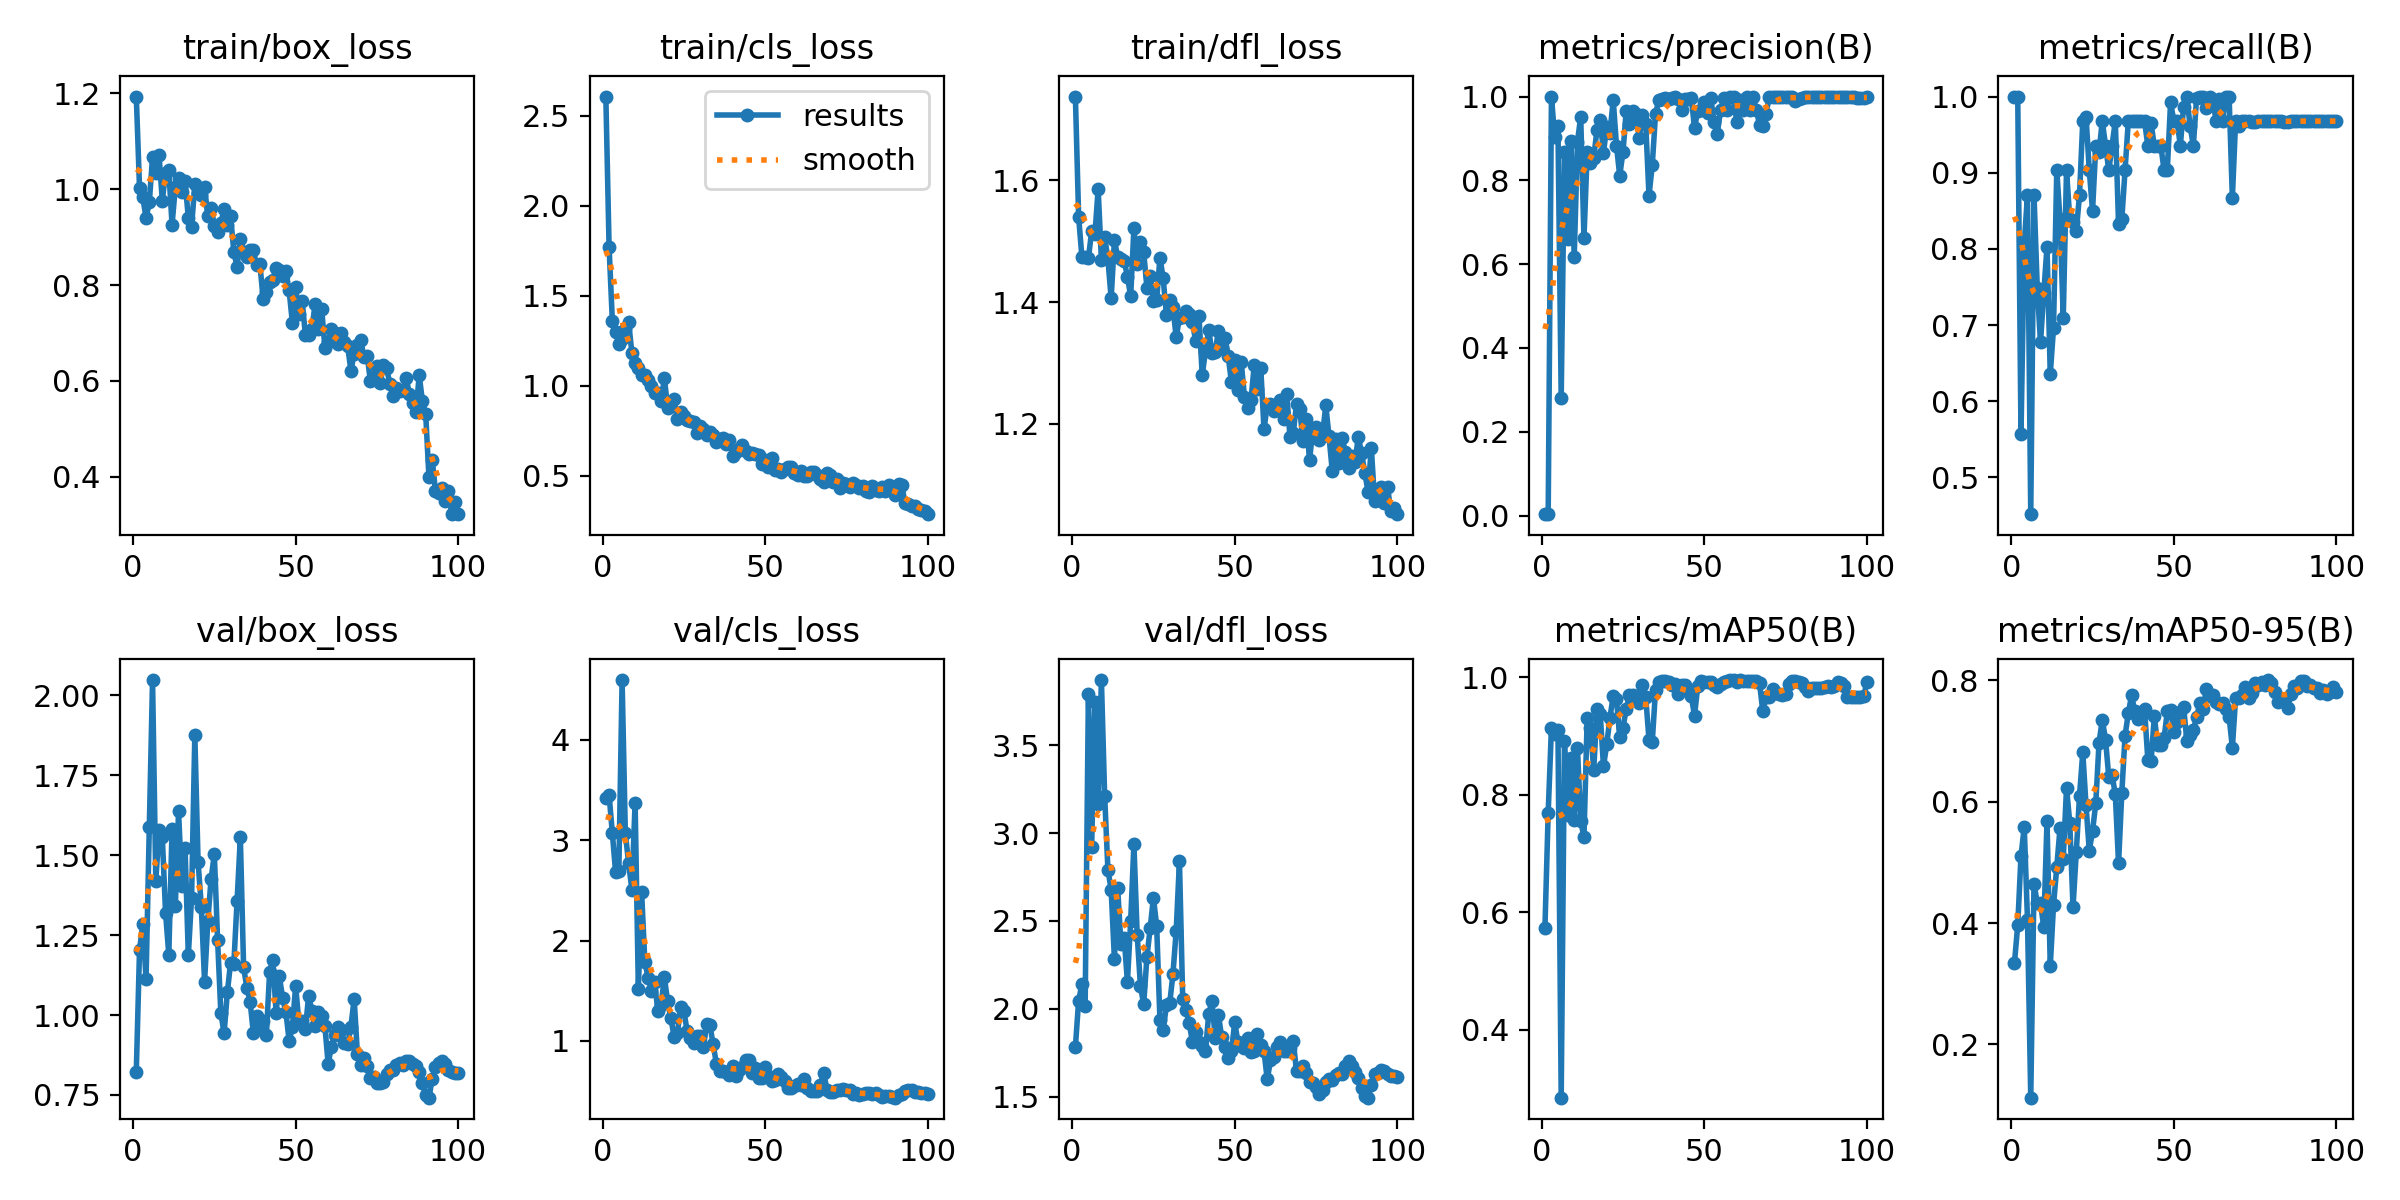

Values plotted in this chart, from the file beside it:
epoch, train/box_loss, train/cls_loss, train/dfl_loss, metrics/precision(B), metrics/recall(B), metrics/mAP50(B), metrics/mAP50-95(B), val/box_loss, val/cls_loss, val/dfl_loss, lr/pg0, lr/pg1, lr/pg2
1, 1.193, 2.607, 1.738, 0.00333, 1, 0.5733, 0.335, 0.8233, 3.42, 1.784, 0.00014, 0.00014, 0.00014
2, 1.002, 1.77, 1.54, 0.00333, 1, 0.7694, 0.3969, 1.204, 3.45, 2.047, 0.000297, 0.000297, 0.000297
3, 0.9829, 1.36, 1.474, 1, 0.5564, 0.9141, 0.5106, 1.285, 3.071, 2.139, 0.0004509, 0.0004509, 0.0004509
4, 0.94, 1.298, 1.473, 0.9024, 0.8065, 0.9026, 0.5584, 1.113, 2.68, 2.015, 0.0006016, 0.0006016, 0.0006016
5, 0.9722, 1.233, 1.472, 0.9289, 0.871, 0.9105, 0.4052, 1.587, 2.697, 3.792, 0.0007491, 0.0007491, 0.0007491
6, 1.067, 1.258, 1.516, 0.2817, 0.4516, 0.284, 0.1123, 2.048, 4.594, 2.92, 0.0008935, 0.0008935, 0.0008935
7, 1.035, 1.314, 1.511, 0.8681, 0.871, 0.8912, 0.4641, 1.42, 3.068, 3.743, 0.001035, 0.001035, 0.001035
8, 1.071, 1.355, 1.585, 0.6593, 0.7492, 0.7654, 0.4338, 1.579, 2.772, 3.165, 0.001173, 0.001173, 0.001173
9, 0.9759, 1.183, 1.47, 0.8935, 0.6774, 0.8621, 0.4337, 1.556, 2.508, 3.87, 0.001308, 0.001308, 0.001308
10, 1.035, 1.127, 1.507, 0.6162, 0.7419, 0.7568, 0.3931, 1.32, 3.373, 3.211, 0.001439, 0.001439, 0.001439
11, 1.039, 1.097, 1.471, 0.8924, 0.8029, 0.8786, 0.5689, 1.188, 1.522, 2.792, 0.001568, 0.001568, 0.001568
12, 0.9256, 1.057, 1.406, 0.9516, 0.6353, 0.7547, 0.329, 1.583, 2.482, 2.678, 0.001693, 0.001693, 0.001693
13, 1.004, 1.061, 1.502, 0.6623, 0.696, 0.728, 0.4294, 1.341, 1.786, 2.283, 0.001762, 0.001762, 0.001762
14, 1.022, 1.029, 1.474, 0.8669, 0.9032, 0.9308, 0.4921, 1.638, 1.632, 2.686, 0.001762, 0.001762, 0.001762
15, 0.9949, 1.001, 1.47, 0.8416, 0.8387, 0.9133, 0.5566, 1.403, 1.496, 2.372, 0.001743, 0.001743, 0.001743
16, 1.017, 0.9621, 1.468, 0.8542, 0.7097, 0.842, 0.5064, 1.523, 1.588, 2.405, 0.001723, 0.001723, 0.001723
17, 0.9403, 0.9606, 1.442, 0.9208, 0.9032, 0.9453, 0.6228, 1.187, 1.296, 2.154, 0.001703, 0.001703, 0.001703
18, 0.922, 0.9159, 1.41, 0.9439, 0.8387, 0.9378, 0.5657, 1.367, 1.359, 2.501, 0.001683, 0.001683, 0.001683
19, 1.01, 1.042, 1.521, 0.8662, 0.8354, 0.848, 0.4259, 1.877, 1.634, 2.937, 0.001663, 0.001663, 0.001663
20, 0.9918, 0.8765, 1.463, 0.9273, 0.8231, 0.8854, 0.5167, 1.479, 1.395, 2.422, 0.001644, 0.001644, 0.001644
21, 0.9882, 0.9109, 1.5, 0.9137, 0.871, 0.931, 0.61, 1.34, 1.225, 2.132, 0.001624, 0.001624, 0.001624
22, 1.005, 0.9288, 1.482, 0.9918, 0.9677, 0.9685, 0.6816, 1.104, 1.043, 2.026, 0.001604, 0.001604, 0.001604
23, 0.9435, 0.8131, 1.424, 0.8829, 0.9734, 0.9628, 0.5941, 1.294, 1.079, 2.295, 0.001584, 0.001584, 0.001584
24, 0.9605, 0.8512, 1.443, 0.8108, 0.9032, 0.8974, 0.5194, 1.426, 1.337, 2.46, 0.001564, 0.001564, 0.001564
25, 0.9228, 0.8325, 1.402, 0.8681, 0.8496, 0.9136, 0.5517, 1.503, 1.296, 2.632, 0.001545, 0.001545, 0.001545
26, 0.9107, 0.8073, 1.404, 0.9658, 0.9355, 0.9463, 0.5977, 1.236, 1.1, 2.471, 0.001525, 0.001525, 0.001525
27, 0.9291, 0.8043, 1.473, 0.935, 0.9276, 0.9699, 0.6977, 1.007, 1.032, 1.936, 0.001505, 0.001505, 0.001505
28, 0.9585, 0.7959, 1.439, 0.9655, 0.9677, 0.9692, 0.7354, 0.9429, 0.9826, 1.881, 0.001485, 0.001485, 0.001485
29, 0.9256, 0.7363, 1.378, 0.9593, 0.9355, 0.9613, 0.7022, 1.071, 1.05, 2.019, 0.001465, 0.001465, 0.001465
30, 0.9432, 0.7742, 1.404, 0.9017, 0.9032, 0.9563, 0.6403, 1.164, 1.045, 2.031, 0.001446, 0.001446, 0.001446
31, 0.8689, 0.7578, 1.391, 0.956, 0.9355, 0.9873, 0.644, 1.161, 0.9396, 2.198, 0.001426, 0.001426, 0.001426
32, 0.8381, 0.7234, 1.342, 0.9341, 0.9677, 0.9655, 0.6128, 1.358, 1.172, 2.444, 0.001406, 0.001406, 0.001406
33, 0.896, 0.7424, 1.374, 0.7634, 0.833, 0.8933, 0.4983, 1.556, 1.158, 2.84, 0.001386, 0.001386, 0.001386
34, 0.8691, 0.7271, 1.376, 0.8363, 0.8387, 0.8894, 0.6143, 1.149, 0.9653, 2.059, 0.001366, 0.001366, 0.001366
35, 0.8584, 0.6849, 1.385, 0.9573, 0.9032, 0.9776, 0.709, 1.086, 0.7747, 1.993, 0.001347, 0.001347, 0.001347
36, 0.8737, 0.7058, 1.38, 0.9921, 0.9677, 0.9923, 0.7459, 1.042, 0.6991, 1.918, 0.001327, 0.001327, 0.001327
37, 0.873, 0.7107, 1.367, 0.9945, 0.9677, 0.9932, 0.7754, 0.9445, 0.7028, 1.812, 0.001307, 0.001307, 0.001307
38, 0.8415, 0.6756, 1.335, 0.9965, 0.9677, 0.9932, 0.7491, 0.9965, 0.6917, 1.869, 0.001287, 0.001287, 0.001287
39, 0.8448, 0.697, 1.378, 0.9941, 0.9677, 0.9923, 0.7361, 0.966, 0.6602, 1.81, 0.001267, 0.001267, 0.001267
40, 0.7718, 0.6108, 1.28, 0.9956, 0.9677, 0.9871, 0.7395, 0.9822, 0.7478, 1.788, 0.001248, 0.001248, 0.001248
41, 0.7846, 0.6327, 1.319, 0.9981, 0.9677, 0.9882, 0.7532, 0.9376, 0.6528, 1.758, 0.001228, 0.001228, 0.001228
42, 0.8055, 0.6504, 1.355, 0.9947, 0.9355, 0.9717, 0.6695, 1.134, 0.7122, 1.97, 0.001208, 0.001208, 0.001208
43, 0.8099, 0.6689, 1.317, 0.9676, 0.9648, 0.9858, 0.6666, 1.173, 0.7429, 2.045, 0.001188, 0.001188, 0.001188
44, 0.8351, 0.6385, 1.319, 0.9935, 0.9355, 0.9864, 0.7408, 1.006, 0.8141, 1.835, 0.001168, 0.001168, 0.001168
45, 0.8317, 0.6229, 1.353, 0.993, 0.9355, 0.9772, 0.6943, 1.121, 0.8144, 1.964, 0.001149, 0.001149, 0.001149
46, 0.8198, 0.6284, 1.325, 0.9975, 0.9355, 0.9673, 0.6944, 1.053, 0.6795, 1.837, 0.001129, 0.001129, 0.001129
47, 0.8287, 0.6224, 1.342, 0.9254, 0.9032, 0.9343, 0.7046, 1.01, 0.7281, 1.781, 0.001109, 0.001109, 0.001109
48, 0.7886, 0.6129, 1.311, 0.9655, 0.9037, 0.9851, 0.7495, 0.9203, 0.6278, 1.718, 0.001089, 0.001089, 0.001089
49, 0.7216, 0.5649, 1.268, 0.9685, 0.9926, 0.9931, 0.7517, 0.9616, 0.6307, 1.762, 0.001069, 0.001069, 0.001069
50, 0.7968, 0.5871, 1.305, 0.9859, 0.9677, 0.9916, 0.7144, 1.091, 0.7446, 1.923, 0.00105, 0.00105, 0.00105
51, 0.7386, 0.5502, 1.256, 0.9604, 0.9677, 0.9922, 0.7311, 0.9773, 0.6534, 1.81, 0.00103, 0.00103, 0.00103
52, 0.7675, 0.5993, 1.301, 0.9964, 0.9355, 0.9914, 0.7475, 0.9807, 0.6048, 1.79, 0.00101, 0.00101, 0.00101
53, 0.6961, 0.532, 1.244, 0.9386, 0.9866, 0.986, 0.7567, 0.9559, 0.6067, 1.776, 0.0009902, 0.0009902, 0.0009902
54, 0.6958, 0.5356, 1.226, 0.9117, 0.9997, 0.9836, 0.7005, 1.06, 0.6727, 1.833, 0.0009704, 0.0009704, 0.0009704
55, 0.7079, 0.5209, 1.239, 0.9675, 0.9613, 0.9887, 0.7102, 1.013, 0.6461, 1.756, 0.0009506, 0.0009506, 0.0009506
56, 0.7614, 0.5382, 1.296, 0.9959, 0.9355, 0.9922, 0.7186, 0.9646, 0.5981, 1.763, 0.0009308, 0.0009308, 0.0009308
57, 0.7089, 0.5495, 1.257, 0.9687, 0.9983, 0.9941, 0.7393, 1.009, 0.5353, 1.857, 0.000911, 0.000911, 0.000911
58, 0.751, 0.5475, 1.292, 0.9985, 1, 0.995, 0.7627, 0.9986, 0.5316, 1.792, 0.0008912, 0.0008912, 0.0008912
59, 0.6697, 0.5143, 1.191, 1, 0.9997, 0.995, 0.7536, 0.9655, 0.5499, 1.76, 0.0008714, 0.0008714, 0.0008714
60, 0.682, 0.5057, 1.231, 0.9385, 0.9845, 0.9922, 0.7859, 0.8475, 0.5675, 1.599, 0.0008516, 0.0008516, 0.0008516
... 40 more rows
